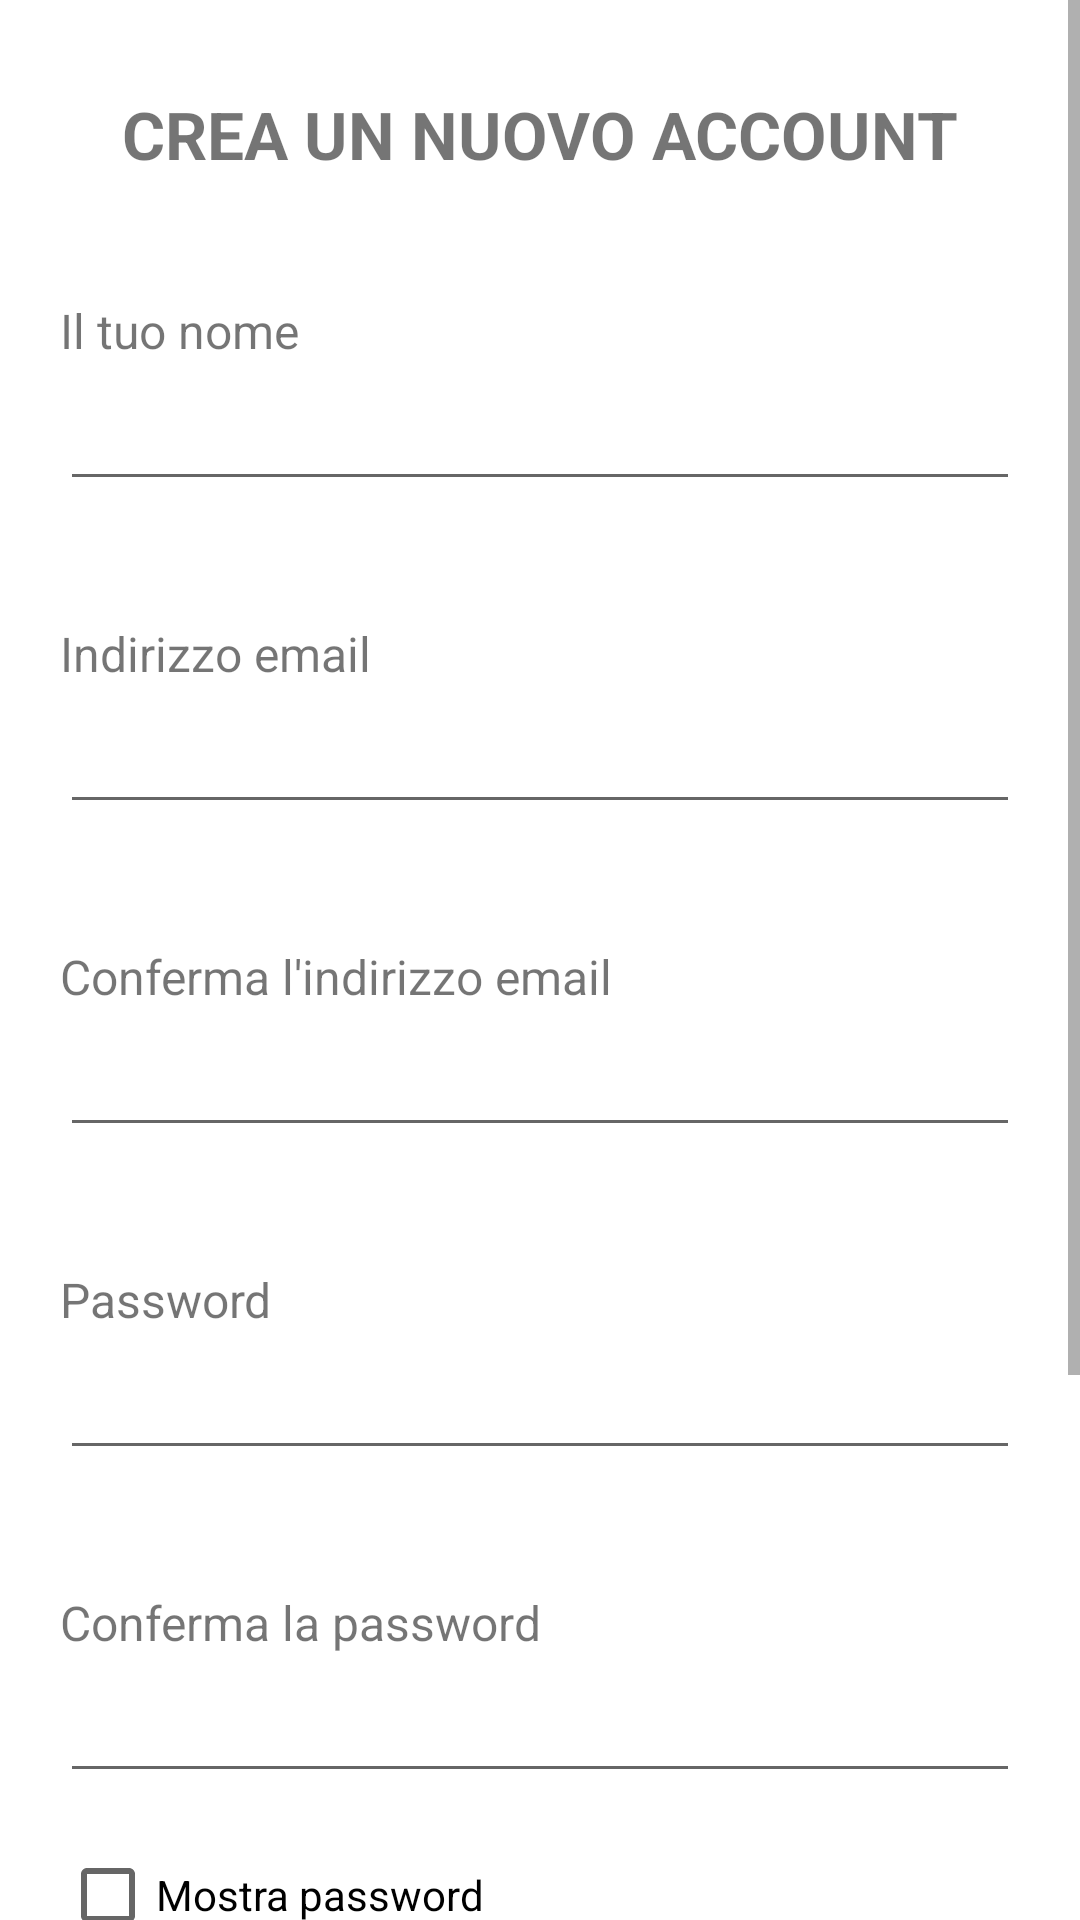

Android layout source for this screen:
<!-- AndroidManifest.xml: application theme Theme.FlightBooking -->
<!-- res/layout/fragment_subscribe.xml -->
<?xml version="1.0" encoding="utf-8"?>
<FrameLayout xmlns:android="http://schemas.android.com/apk/res/android"
    xmlns:app="http://schemas.android.com/apk/res-auto"
    xmlns:tools="http://schemas.android.com/tools"
    android:layout_width="match_parent"
    android:layout_height="match_parent"
    android:background="#FFFFFF"
    tools:context=".fragments.subscribe.SubscribeFragment">

    <ScrollView
        android:layout_width="match_parent"
        android:layout_height="match_parent">

        <androidx.constraintlayout.widget.ConstraintLayout
            android:layout_width="match_parent"
            android:layout_height="wrap_content"
            android:paddingBottom="60dp">

            <TextView
                android:id="@+id/frag_subsc_tv_header"
                android:layout_width="match_parent"
                android:layout_height="wrap_content"
                android:layout_marginTop="@dimen/tv_header_top_constraint"
                android:gravity="center"
                android:text="CREA UN NUOVO ACCOUNT"
                android:textSize="22sp"
                android:textStyle="bold"
                app:layout_constraintEnd_toEndOf="parent"
                app:layout_constraintStart_toStartOf="parent"
                app:layout_constraintTop_toTopOf="parent" />

            <TextView
                android:id="@+id/frag_subsc_tv_username"
                style="@style/labelFormConstraint"
                android:layout_width="0dp"
                android:layout_height="wrap_content"
                android:text="Il tuo nome"
                android:textSize="16sp"
                app:layout_constraintEnd_toEndOf="parent"
                app:layout_constraintStart_toStartOf="parent"
                app:layout_constraintTop_toBottomOf="@+id/frag_subsc_tv_header" />

            <EditText
                android:id="@+id/frag_subsc_et_username"
                style="@style/inputFormConstraint"
                android:layout_width="0dp"
                android:layout_height="wrap_content"
                android:ems="10"
                android:inputType="textPersonName"
                app:layout_constraintEnd_toEndOf="parent"
                app:layout_constraintStart_toStartOf="parent"
                app:layout_constraintTop_toBottomOf="@+id/frag_subsc_tv_username" />

            <TextView
                android:id="@+id/frag_subsc_tv_email_address"
                style="@style/labelFormConstraint"
                android:layout_width="0dp"
                android:layout_height="wrap_content"
                android:text="Indirizzo email"
                android:textSize="16sp"
                app:layout_constraintEnd_toEndOf="parent"
                app:layout_constraintStart_toStartOf="parent"
                app:layout_constraintTop_toBottomOf="@+id/frag_subsc_et_username" />

            <EditText
                android:id="@+id/frag_subsc_et_email_address"
                style="@style/inputFormConstraint"
                android:layout_width="0dp"
                android:layout_height="wrap_content"
                android:ems="10"
                android:inputType="textEmailAddress"
                app:layout_constraintEnd_toEndOf="parent"
                app:layout_constraintStart_toStartOf="parent"
                app:layout_constraintTop_toBottomOf="@+id/frag_subsc_tv_email_address" />

            <TextView
                android:id="@+id/frag_subsc_tv_email_address_conf"
                style="@style/labelFormConstraint"
                android:layout_width="0dp"
                android:layout_height="wrap_content"
                android:text="Conferma l'indirizzo email"
                android:textSize="16sp"
                app:layout_constraintEnd_toEndOf="parent"
                app:layout_constraintStart_toStartOf="parent"
                app:layout_constraintTop_toBottomOf="@+id/frag_subsc_et_email_address" />

            <EditText
                android:id="@+id/frag_subsc_et_email_address_conf"
                style="@style/inputFormConstraint"
                android:layout_width="0dp"
                android:layout_height="wrap_content"
                android:ems="10"
                android:inputType="textEmailAddress"
                app:layout_constraintEnd_toEndOf="parent"
                app:layout_constraintStart_toStartOf="parent"
                app:layout_constraintTop_toBottomOf="@+id/frag_subsc_tv_email_address_conf" />

            <TextView
                android:id="@+id/frag_subsc_tv_password"
                style="@style/labelFormConstraint"
                android:layout_width="0dp"
                android:layout_height="wrap_content"
                android:text="Password"
                android:textSize="16sp"
                app:layout_constraintEnd_toEndOf="parent"
                app:layout_constraintStart_toStartOf="parent"
                app:layout_constraintTop_toBottomOf="@+id/frag_subsc_et_email_address_conf" />

            <EditText
                android:id="@+id/frag_subsc_et_password"
                style="@style/inputFormConstraint"
                android:layout_width="0dp"
                android:layout_height="wrap_content"
                android:ems="10"
                android:inputType="textPassword"
                app:layout_constraintEnd_toEndOf="parent"
                app:layout_constraintStart_toStartOf="parent"
                app:layout_constraintTop_toBottomOf="@+id/frag_subsc_tv_password" />

            <TextView
                android:id="@+id/frag_subsc_tv_password_conf"
                style="@style/labelFormConstraint"
                android:layout_width="0dp"
                android:layout_height="wrap_content"
                android:text="Conferma la password"
                android:textSize="16sp"
                app:layout_constraintEnd_toEndOf="parent"
                app:layout_constraintStart_toStartOf="parent"
                app:layout_constraintTop_toBottomOf="@+id/frag_subsc_et_password" />

            <EditText
                android:id="@+id/frag_subsc_et_password_conf"
                style="@style/inputFormConstraint"
                android:layout_width="0dp"
                android:layout_height="wrap_content"
                android:ems="10"
                android:inputType="textPassword"
                app:layout_constraintEnd_toEndOf="parent"
                app:layout_constraintStart_toStartOf="parent"
                app:layout_constraintTop_toBottomOf="@+id/frag_subsc_tv_password_conf" />

            <Button
                android:id="@+id/frag_subsc_bt_subscribe"
                style="@style/viewTopConstraint"
                android:layout_width="wrap_content"
                android:layout_height="wrap_content"
                android:layout_marginStart="20dp"
                android:backgroundTint="#2196F3"
                android:padding="@dimen/bt_padding"
                android:text="Registrati"
                app:layout_constraintStart_toStartOf="parent"
                app:layout_constraintTop_toBottomOf="@+id/frag_subsc_cb_show_pass" />

            <Button
                android:id="@+id/frag_subsc_bt_reset"
                style="@style/viewTopConstraint"
                android:layout_width="wrap_content"
                android:layout_height="wrap_content"
                android:layout_marginEnd="20dp"
                android:backgroundTint="#F44336"
                android:padding="@dimen/bt_padding"
                android:text="Annulla"
                app:layout_constraintEnd_toEndOf="parent"
                app:layout_constraintHorizontal_bias="1.0"
                app:layout_constraintStart_toEndOf="@+id/frag_subsc_bt_subscribe"
                app:layout_constraintTop_toBottomOf="@+id/frag_subsc_cb_show_pass" />

            <Button
                android:id="@+id/frag_subsc_bt_back"
                style="@style/viewTopConstraint"
                android:layout_width="wrap_content"
                android:layout_height="wrap_content"
                android:padding="@dimen/bt_padding"
                android:text="INDIETRO"
                app:layout_constraintEnd_toEndOf="parent"
                app:layout_constraintStart_toStartOf="parent"
                app:layout_constraintTop_toBottomOf="@+id/frag_subsc_bt_subscribe" />

            <CheckBox
                android:id="@+id/frag_subsc_cb_show_pass"
                style="@style/inputFormConstraint"
                android:layout_width="0dp"
                android:layout_height="wrap_content"
                android:text="Mostra password"
                app:layout_constraintEnd_toEndOf="parent"
                app:layout_constraintStart_toStartOf="parent"
                app:layout_constraintTop_toBottomOf="@+id/frag_subsc_et_password_conf" />

            <ProgressBar
                android:id="@+id/frag_subsc_pb"
                style="?android:attr/progressBarStyle"
                android:layout_width="wrap_content"
                android:layout_height="wrap_content"
                android:layout_marginStart="97dp"
                android:layout_marginTop="50dp"
                android:visibility="gone"
                app:layout_constraintStart_toStartOf="parent"
                app:layout_constraintTop_toBottomOf="@+id/frag_subsc_bt_subscribe" />
        </androidx.constraintlayout.widget.ConstraintLayout>
    </ScrollView>

</FrameLayout>
<!-- resources referenced by this layout -->
<resources>
  <dimen name="bt_padding">15dp</dimen>
  <dimen name="tv_header_top_constraint">30dp</dimen>
  <style name="inputFormConstraint" parent="@style/Widget.AppCompat.TextView">
          <item name="android:layout_marginTop">10dp</item>
          <item name="android:layout_marginLeft">20dp</item>
          <item name="android:layout_marginRight">20dp</item>
      </style>
  <style name="labelFormConstraint" parent="@style/Widget.AppCompat.TextView">
          <item name="android:layout_marginTop">40dp</item>
          <item name="android:layout_marginLeft">20dp</item>
          <item name="android:layout_marginRight">20dp</item>
      </style>
  <style name="viewTopConstraint">
          <item name="android:layout_marginTop">40dp</item>
      </style>
  <style name="Theme.FlightBooking" parent="Theme.MaterialComponents.DayNight.NoActionBar">
          
          <item name="colorPrimary">@color/purple_500</item>
          <item name="colorPrimaryVariant">@color/purple_700</item>
          <item name="colorOnPrimary">@color/white</item>
          
          <item name="colorSecondary">@color/teal_200</item>
          <item name="colorSecondaryVariant">@color/teal_700</item>
          <item name="colorOnSecondary">@color/black</item>
          
          <item name="android:statusBarColor" tools:targetApi="l">?attr/colorPrimaryVariant</item>
          
      </style>
  <!-- not gathered from this repository: default colours our renderer supplied (Android Studio template values) -->
  <color name="purple_500">#FF6200EE</color>
  <color name="purple_700">#FF3700B3</color>
  <color name="teal_200">#FF03DAC5</color>
  <color name="teal_700">#FF018786</color>
  <color name="black">#FF000000</color>
  <color name="white">#FFFFFFFF</color>
</resources>
